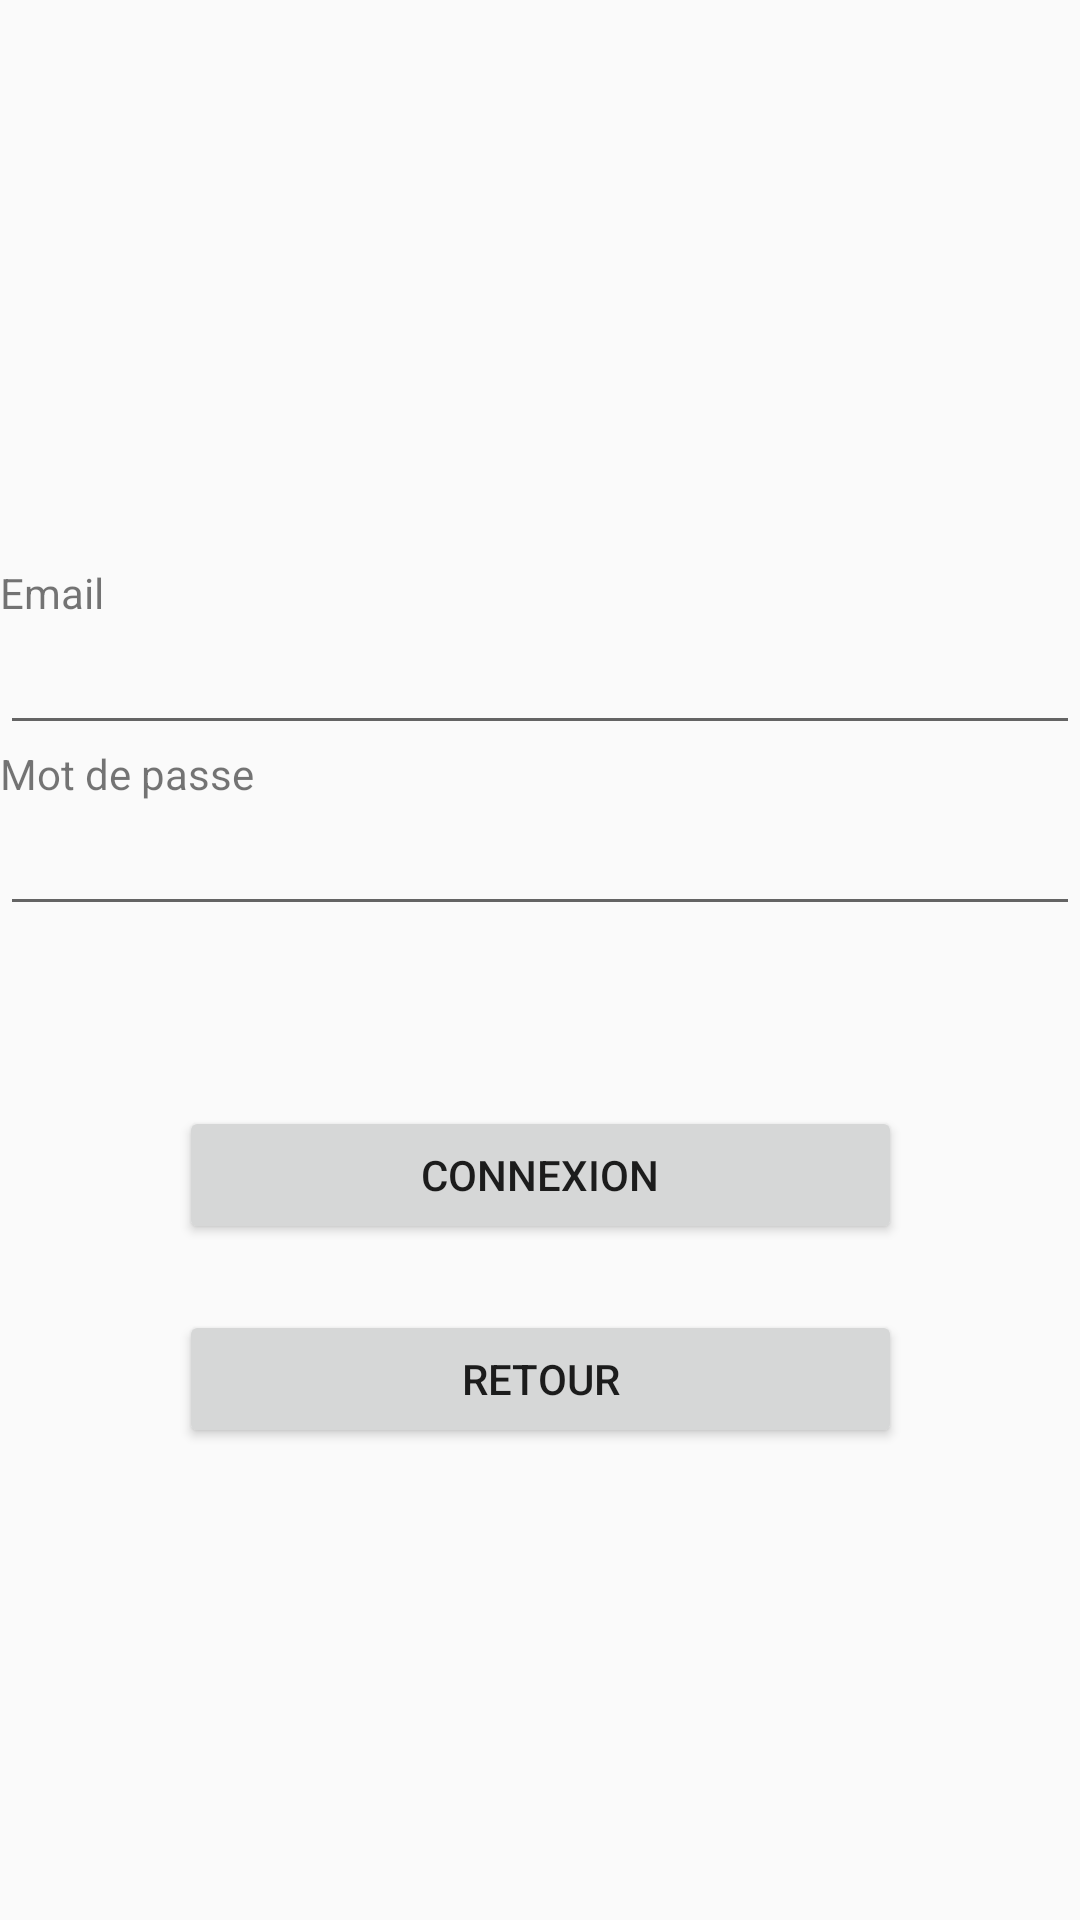

This screen was rendered from an Android layout file. Write that file and the resources it references.
<!-- AndroidManifest.xml: application theme AppTheme -->
<!-- res/layout/layout_signin.xml -->
<?xml version="1.0" encoding="utf-8"?>
<androidx.constraintlayout.widget.ConstraintLayout xmlns:android="http://schemas.android.com/apk/res/android"
    xmlns:app="http://schemas.android.com/apk/res-auto"
    xmlns:tools="http://schemas.android.com/tools"
    android:id="@+id/linearLayout"
    android:layout_width="match_parent"
    android:layout_height="match_parent"
    tools:context=".SignupActivity">

    <EditText
        android:id="@+id/editTextEmail"
        android:layout_width="0dp"
        android:layout_height="wrap_content"
        android:ems="10"
        android:importantForAutofill="no"
        android:inputType="textPersonName"
        app:layout_constraintEnd_toEndOf="parent"
        app:layout_constraintHorizontal_bias="0.0"
        app:layout_constraintStart_toStartOf="parent"
        app:layout_constraintTop_toBottomOf="@+id/Email"
        tools:ignore="LabelFor,TextFields" />

    <TextView
        android:id="@+id/password2"
        android:layout_width="0dp"
        android:layout_height="wrap_content"
        android:text="@string/mot_de_passe"
        app:layout_constraintEnd_toEndOf="parent"
        app:layout_constraintHorizontal_bias="0.0"
        app:layout_constraintStart_toStartOf="parent"
        app:layout_constraintTop_toBottomOf="@+id/editTextEmail" />

    <TextView
        android:id="@+id/Email"
        android:layout_width="0dp"
        android:layout_height="wrap_content"
        android:layout_marginTop="188dp"
        android:text="@string/email"
        app:layout_constraintEnd_toEndOf="parent"
        app:layout_constraintHorizontal_bias="0.0"
        app:layout_constraintStart_toStartOf="parent"
        app:layout_constraintTop_toTopOf="parent" />

    <EditText
        android:id="@+id/editTextPassword"
        android:layout_width="0dp"
        android:layout_height="wrap_content"
        android:ems="10"
        android:importantForAutofill="no"
        android:inputType="textPassword"
        app:layout_constraintEnd_toEndOf="parent"
        app:layout_constraintHorizontal_bias="0.0"
        app:layout_constraintStart_toStartOf="parent"
        app:layout_constraintTop_toBottomOf="@+id/password2" />

    <Button
        android:id="@+id/btnSignup"
        android:layout_width="241dp"
        android:layout_height="46dp"
        android:layout_marginStart="97dp"
        android:layout_marginLeft="97dp"
        android:layout_marginTop="60dp"
        android:layout_marginEnd="97dp"
        android:layout_marginRight="97dp"
        android:text="Connexion"
        app:layout_constraintEnd_toEndOf="parent"
        app:layout_constraintStart_toStartOf="parent"
        app:layout_constraintTop_toBottomOf="@+id/editTextPassword" />

    <Button
        android:id="@+id/btnBack"
        android:layout_width="241dp"
        android:layout_height="46dp"
        android:layout_marginStart="97dp"
        android:layout_marginTop="128dp"
        android:layout_marginEnd="97dp"
        android:text="Retour"
        app:layout_constraintEnd_toEndOf="parent"
        app:layout_constraintStart_toStartOf="parent"
        app:layout_constraintTop_toBottomOf="@+id/editTextPassword" />

</androidx.constraintlayout.widget.ConstraintLayout>
<!-- resources referenced by this layout -->
<resources>
  <string name="email">Email</string>
  <string name="mot_de_passe">Mot de passe</string>
  <style name="AppTheme" parent="Theme.AppCompat.Light.DarkActionBar">
  
              <item name="colorPrimary">@color/colorPrimary</item>
              <item name="colorPrimaryDark">@color/colorPrimaryDark</item>
              <item name="colorAccent">@color/colorAccent</item>
      </style>
  <color name="colorPrimary">#EF476F</color>
  <color name="colorPrimaryDark">#EF476F</color>
  <color name="colorAccent">#D81B60</color>
</resources>
